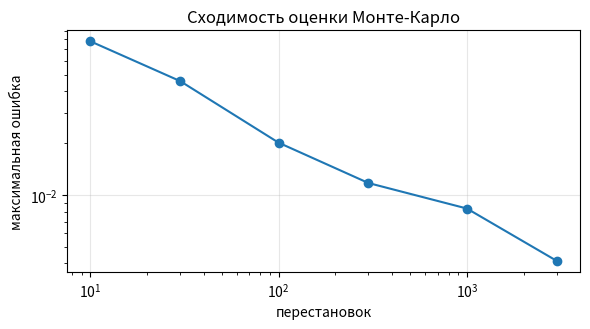
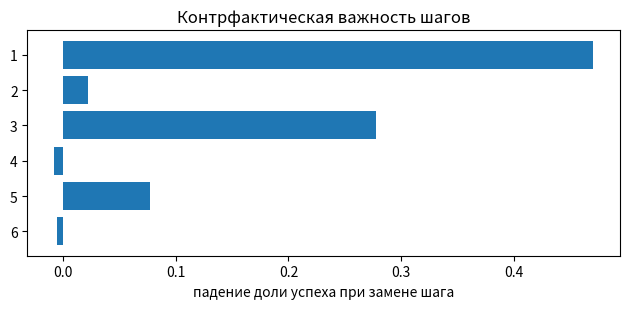

Recreate these plots in Python, in order.
import numpy as np
import matplotlib.pyplot as plt
from itertools import combinations, permutations
from math import factorial

rng = np.random.default_rng(0)

TOOLS = ["search", "db", "calc", "translate", "calendar"]


def agent_quality(subset):
    """Качество ответа агента при доступном наборе инструментов. Устройство известно:
    search обязателен — без него агент не отвечает вовсе;
    db и calc полезны по отдельности и дают ещё 0.25 вместе — это взаимодействие;
    calendar даёт немного, translate не даёт ничего."""
    S = set(subset)
    if "search" not in S:
        return 0.0
    q = 0.40
    q += 0.20 if "db" in S else 0.0
    q += 0.10 if "calc" in S else 0.0
    q += 0.25 if {"db", "calc"} <= S else 0.0
    q += 0.05 if "calendar" in S else 0.0
    return q


print("все инструменты:", agent_quality(TOOLS))
print("без search:  ", agent_quality([t for t in TOOLS if t != "search"]))
print("только search:", agent_quality(["search"]))

def shapley_exact(tools, value):
    """Точные значения Шепли: перебор всех подмножеств."""
    n = len(tools)
    phi = {}
    for t in tools:
        rest = [x for x in tools if x != t]
        total = 0.0
        for k in range(len(rest) + 1):
            for S in combinations(rest, k):
                weight = factorial(k) * factorial(n - k - 1) / factorial(n)
                total += weight * (value(set(S) | {t}) - value(S))
        phi[t] = total
    return phi


phi = shapley_exact(TOOLS, agent_quality)
for tool, value in sorted(phi.items(), key=lambda kv: -kv[1]):
    print(f"{tool:10} {value:6.4f}")

print("\nкоалиций перебрано:", 2 ** len(TOOLS))
print("сумма вкладов =  ", round(sum(phi.values()), 6), "|", agent_quality(TOOLS))

def shapley_mc(tools, value, n_samples, rng):
    """Оценка Шепли по случайным перестановкам инструментов."""
    phi = {t: 0.0 for t in tools}
    for _ in range(n_samples):
        order = list(rng.permutation(tools))
        before = set()
        v_before = value(before)
        for t in order:
            before.add(t)
            v_after = value(before)
            phi[t] += v_after - v_before
            v_before = v_after
    return {t: v / n_samples for t, v in phi.items()}


sizes = [10, 30, 100, 300, 1000, 3000]
errors = []
for n in sizes:
    runs = [shapley_mc(TOOLS, agent_quality, n, np.random.default_rng(seed)) for seed in range(20)]
    err = np.mean([max(abs(r[t] - phi[t]) for t in TOOLS) for r in runs])
    errors.append(err)
    print(f"{n:>5} {'перестановок → ошибка'} {err:.4f}")

plt.figure(figsize=(6, 3.4))
plt.plot(sizes, errors, marker="o")
plt.xscale("log")
plt.yscale("log")
plt.xlabel("перестановок")
plt.ylabel("максимальная ошибка")
plt.title("Сходимость оценки Монте-Карло")
plt.grid(alpha=0.3)
plt.tight_layout()
plt.show()

runs = [shapley_mc(TOOLS, agent_quality, 100, np.random.default_rng(seed)) for seed in range(8)]
for tool in TOOLS:
    values = [r[tool] for r in runs]
    print(f"{tool:10} {np.mean(values):6.4f} ± {np.std(values):.4f}   "
          f"[{min(values):.3f}, {max(values):.3f}]")

loo = {t: agent_quality(TOOLS) - agent_quality([x for x in TOOLS if x != t]) for t in TOOLS}

print(f"{'tool':10} {'Шепли':>10} {'leave-one-out':>10}")
for t in TOOLS:
    print(f"{t:10} {phi[t]:10.4f} {loo[t]:10.4f}")

print("\nсумма leave-one-out:", round(sum(loo.values()), 4))
print("сумма Шепли:       ", round(sum(phi.values()), 4))

TRACE = ["План: сначала уточнить период, потом считать", "Пользователь спрашивает про выручку", "Вызов db_lookup: выручка по кварталам", "Получены четыре числа", "Проверю, не путаю ли квартал с полугодием", "Ответ: рост на 12 процентов"]

# Влияние шага на успех — то, что метод должен восстановить
EFFECT = [0.45, 0.05, 0.30, 0.02, 0.10, 0.03]


def run_from(step_index, replaced, rng, n=400):
    """Доля успешных завершений, если шаг step_index заменён на другой по смыслу."""
    p = 0.9
    for i, effect in enumerate(EFFECT):
        if i == step_index and replaced:
            p -= effect
    p = float(np.clip(p, 0.0, 1.0))
    return rng.random(n) < p


base = run_from(-1, False, np.random.default_rng(0)).mean()
importance = []
for i in range(len(TRACE)):
    changed = run_from(i, True, np.random.default_rng(100 + i)).mean()
    importance.append(base - changed)
    print(f"{i + 1}. {TRACE[i][:46]:48} {base - changed:6.3f}")

plt.figure(figsize=(6.4, 3.2))
plt.barh(range(len(TRACE), 0, -1), importance)
plt.yticks(range(len(TRACE), 0, -1), [f"{i + 1}" for i in range(len(TRACE))])
plt.xlabel("падение доли успеха при замене шага")
plt.title("Контрфактическая важность шагов")
plt.tight_layout()
plt.show()

def make_trace(rng, n_agents=4, n_steps=12):
    """Трейс на 12 шагов и 4 агента; сбой внесён на известном шаге известным агентом."""
    culprit = int(rng.integers(n_agents))
    step = int(rng.integers(2, n_steps - 2))
    owners = rng.integers(0, n_agents, size=n_steps)
    owners[step] = culprit
    return owners, culprit, step


def guess_last(owners):
    """Наивная эвристика: виноват тот, кто говорил последним."""
    return int(owners[-1]), len(owners) - 1


def guess_middle(owners):
    """Наивная эвристика: сбой посередине трейса."""
    return int(owners[len(owners) // 2]), len(owners) // 2


rng2 = np.random.default_rng(7)
hits = {"last": [0, 0], "middle": [0, 0]}
N = 2000
for _ in range(N):
    owners, culprit, step = make_trace(rng2)
    for name, guess in (("last", guess_last), ("middle", guess_middle)):
        who, when = guess(owners)
        hits[name][0] += who == culprit
        hits[name][1] += when == step

for name, (who, when) in hits.items():
    print(f"{name:8} {'агент:'} {who / N:6.1%}   {'шаг:'} {when / N:6.1%}")

print(f"\n{'случайное угадывание агента:'} {1 / 4:.1%}")
